Run: headless pygame with SDL's dummy video driver; simulated clock (each Clock.tick advances the game by its frame time, no real sleeping); random seed 0; keys injected as events and as key.get_pressed() state; no mouse input.
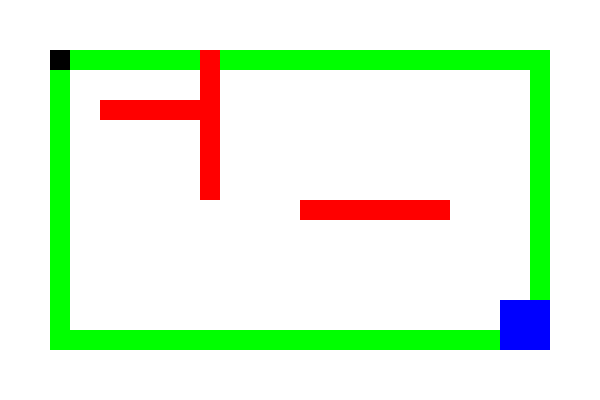
Frame 1 of 2 · flips 1–60 · no input
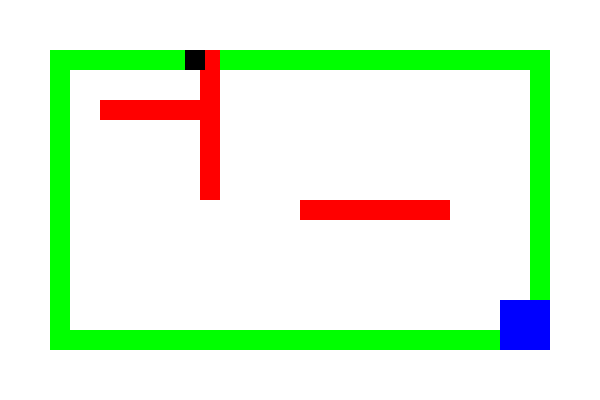
Frame 2 of 2 · flips 61–180 · tapped SPACE, RETURN · held RIGHT (→), D (game ended)

The pygame program that drew these frames:

import pygame
import sys

# Initialize pygame
pygame.init()

# Screen dimensions
WIDTH, HEIGHT = 600, 400
screen = pygame.display.set_mode((WIDTH, HEIGHT))
pygame.display.set_caption("Safe Path Maze")

# Colors
WHITE = (255, 255, 255)
BLACK = (0, 0, 0)
GREEN = (0, 255, 0)
RED = (255, 0, 0)
BLUE = (0, 0, 255)

# Player attributes
player_size = 20
player_x = 50
player_y = 50
player_speed = 5

# Finish point
finish_rect = pygame.Rect(500, 300, 50, 50)

# Risky zones
risky_zones = [
    pygame.Rect(100, 100, 100, 20),
    pygame.Rect(300, 200, 150, 20),
    pygame.Rect(200, 50, 20, 150),
]

# Safe paths
safe_paths = [
    pygame.Rect(50, 50, 500, 20),
    pygame.Rect(50, 50, 20, 300),
    pygame.Rect(50, 330, 500, 20),
    pygame.Rect(530, 50, 20, 300),
]

# Game loop
clock = pygame.time.Clock()

def draw_elements():
    screen.fill(WHITE)
    
    # Draw safe paths
    for path in safe_paths:
        pygame.draw.rect(screen, GREEN, path)
    
    # Draw risky zones
    for zone in risky_zones:
        pygame.draw.rect(screen, RED, zone)
    
    # Draw finish point
    pygame.draw.rect(screen, BLUE, finish_rect)
    
    # Draw player
    pygame.draw.rect(screen, BLACK, (player_x, player_y, player_size, player_size))

# Main game loop
running = True
while running:
    for event in pygame.event.get():
        if event.type == pygame.QUIT:
            running = False
    
    # Get key presses
    keys = pygame.key.get_pressed()
    if keys[pygame.K_LEFT]:
        player_x -= player_speed
    if keys[pygame.K_RIGHT]:
        player_x += player_speed
    if keys[pygame.K_UP]:
        player_y -= player_speed
    if keys[pygame.K_DOWN]:
        player_y += player_speed

    # Create a rectangle for the player
    player_rect = pygame.Rect(player_x, player_y, player_size, player_size)

    # Check collision with risky zones
    for zone in risky_zones:
        if player_rect.colliderect(zone):
            print("You stepped on a risky path! Game Over!")
            running = False

    # Check if player reaches the finish point
    if player_rect.colliderect(finish_rect):
        print("Congratulations! You reached the safe zone!")
        running = False

    # Draw everything
    draw_elements()
    pygame.display.flip()
    clock.tick(30)

# Quit pygame
pygame.quit()
sys.exit()
